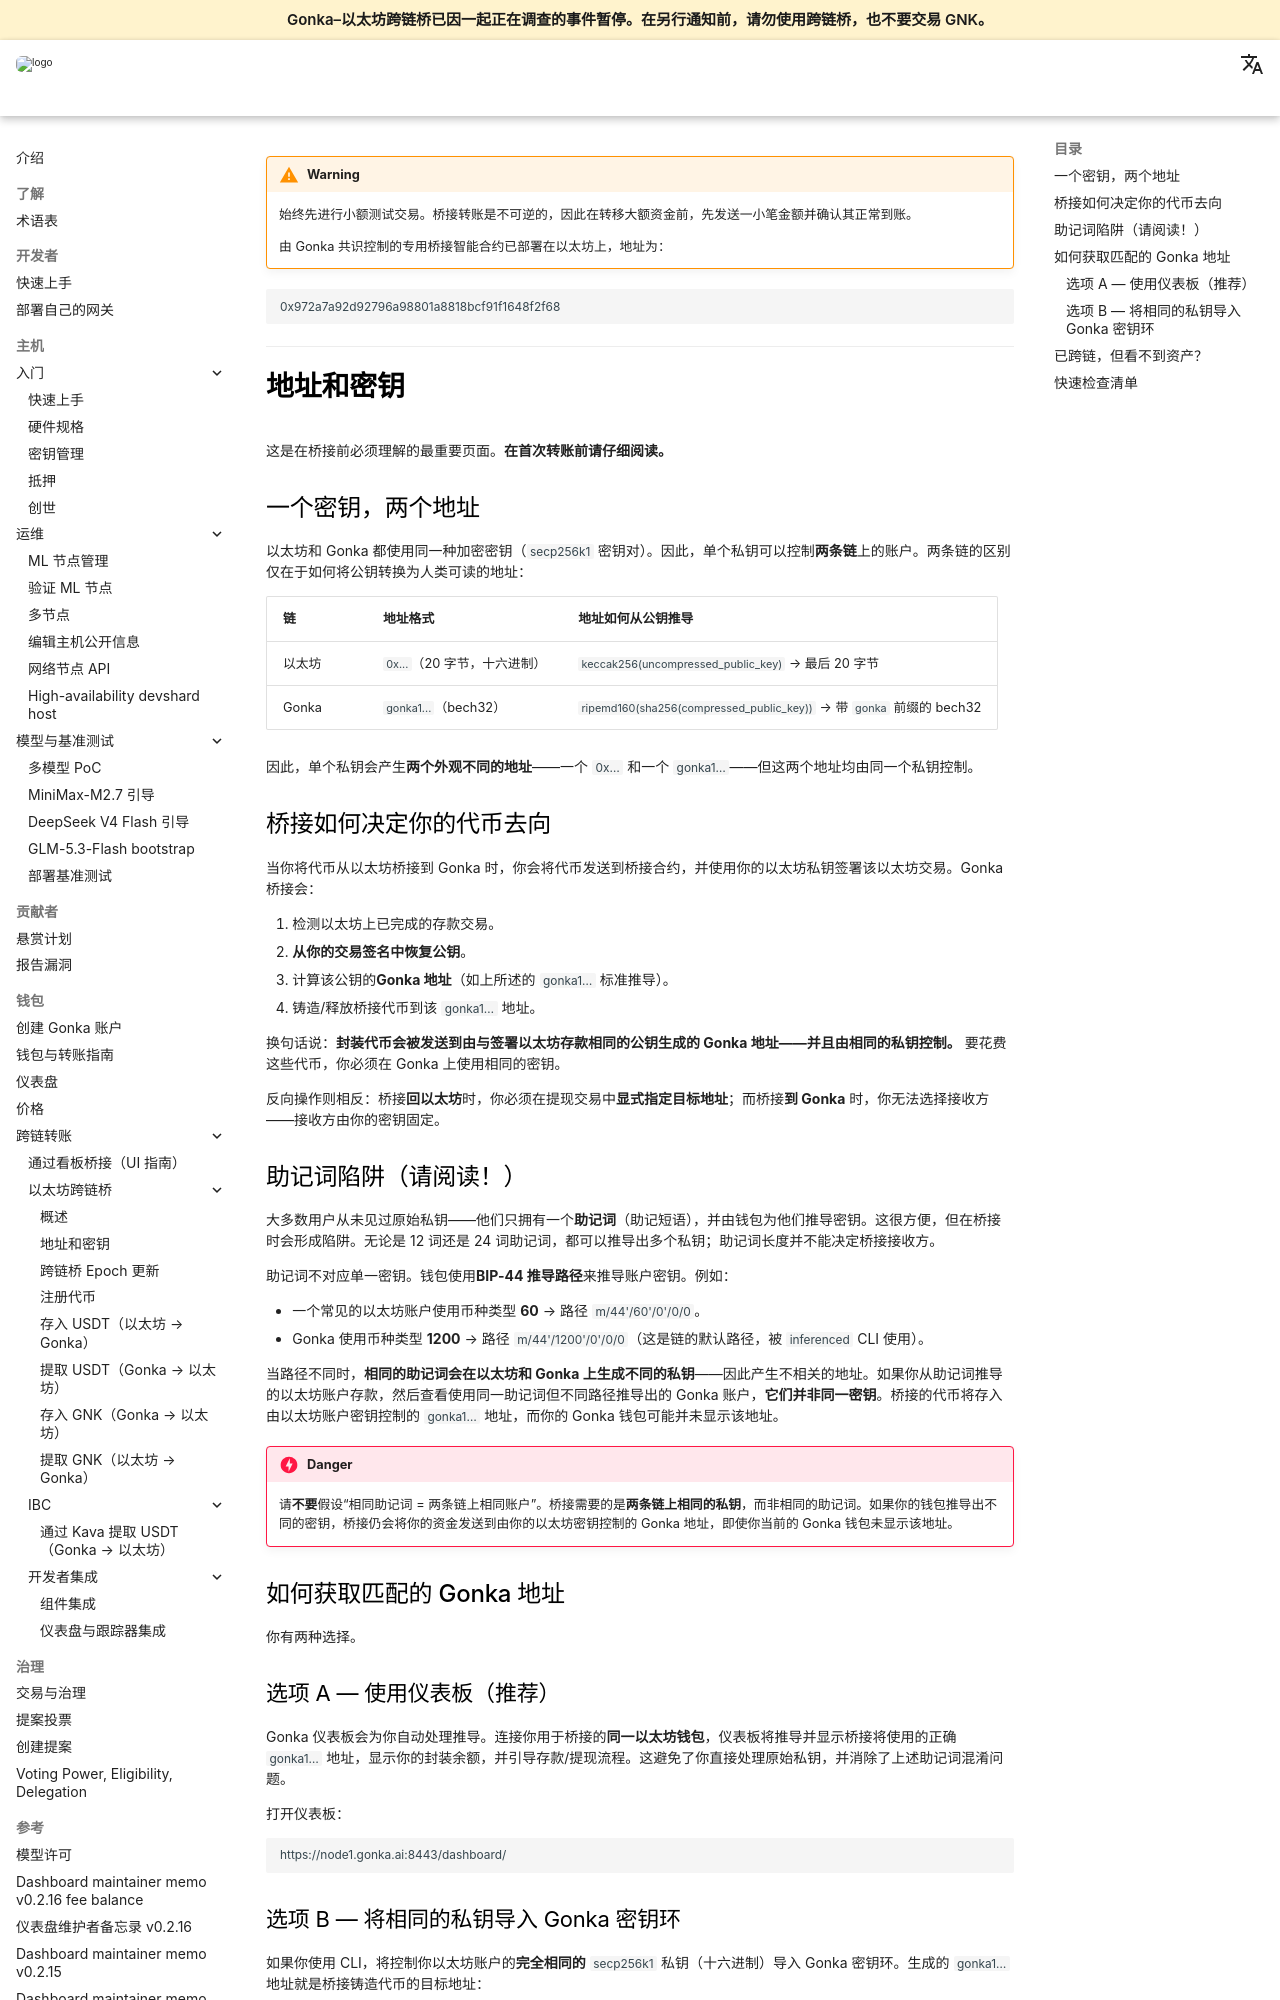

repository: gonka-ai/gonka-docs · page: docs/zh/cross-chain-transfers/ethereum-bridge/addresses-and-keys/index.html · generator: mkdocs

!!! warning 
    始终先进行小额测试交易。桥接转账是不可逆的，因此在转移大额资金前，先发送一小笔金额并确认其正常到账。

    由 Gonka 共识控制的专用桥接智能合约已部署在以太坊上，地址为：

```text
0x972a7a92d92796a98801a8818bcf91f1648f2f68
```

---

# 地址和密钥

这是在桥接前必须理解的最重要页面。**在首次转账前请仔细阅读。**

## 一个密钥，两个地址

以太坊和 Gonka 都使用同一种加密密钥（`secp256k1` 密钥对）。因此，单个私钥可以控制**两条链**上的账户。两条链的区别仅在于如何将公钥转换为人类可读的地址：

| 链 | 地址格式 | 地址如何从公钥推导 |
| --- | --- | --- |
| 以太坊 | `0x...`（20 字节，十六进制） | `keccak256(uncompressed_public_key)` → 最后 20 字节 |
| Gonka | `gonka1...`（bech32） | `ripemd160(sha256(compressed_public_key))` → 带 `gonka` 前缀的 bech32 |

因此，单个私钥会产生**两个外观不同的地址**——一个 `0x…` 和一个 `gonka1…`——但这两个地址均由同一个私钥控制。

## 桥接如何决定你的代币去向

当你将代币从以太坊桥接到 Gonka 时，你会将代币发送到桥接合约，并使用你的以太坊私钥签署该以太坊交易。Gonka 桥接会：

1. 检测以太坊上已完成的存款交易。
2. **从你的交易签名中恢复公钥**。
3. 计算该公钥的**Gonka 地址**（如上所述的 `gonka1…` 标准推导）。
4. 铸造/释放桥接代币到该 `gonka1…` 地址。

换句话说：**封装代币会被发送到由与签署以太坊存款相同的公钥生成的 Gonka 地址——并且由相同的私钥控制。** 要花费这些代币，你必须在 Gonka 上使用相同的密钥。

反向操作则相反：桥接**回以太坊**时，你必须在提现交易中**显式指定目标地址**；而桥接**到 Gonka** 时，你无法选择接收方——接收方由你的密钥固定。

## 助记词陷阱（请阅读！）

大多数用户从未见过原始私钥——他们只拥有一个**助记词**（助记短语），并由钱包为他们推导密钥。这很方便，但在桥接时会形成陷阱。无论是 12 词还是 24 词助记词，都可以推导出多个私钥；助记词长度并不能决定桥接接收方。

助记词不对应单一密钥。钱包使用**BIP-44 推导路径**来推导账户密钥。例如：

* 一个常见的以太坊账户使用币种类型 **60** → 路径 `m/44'/60'/0'/0/0`。
* Gonka 使用币种类型 **1200** → 路径 `m/44'/1200'/0'/0/0`（这是链的默认路径，被 `inferenced` CLI 使用）。

当路径不同时，**相同的助记词会在以太坊和 Gonka 上生成不同的私钥**——因此产生不相关的地址。如果你从助记词推导的以太坊账户存款，然后查看使用同一助记词但不同路径推导出的 Gonka 账户，**它们并非同一密钥**。桥接的代币将存入由以太坊账户密钥控制的 `gonka1…` 地址，而你的 Gonka 钱包可能并未显示该地址。

!!! danger 
    请**不要**假设“相同助记词 = 两条链上相同账户”。桥接需要的是**两条链上相同的私钥**，而非相同的助记词。如果你的钱包推导出不同的密钥，桥接仍会将你的资金发送到由你的以太坊密钥控制的 Gonka 地址，即使你当前的 Gonka 钱包未显示该地址。

## 如何获取匹配的 Gonka 地址

你有两种选择。

### 选项 A — 使用仪表板（推荐）

Gonka 仪表板会为你自动处理推导。连接你用于桥接的**同一以太坊钱包**，仪表板将推导并显示桥接将使用的正确 `gonka1…` 地址，显示你的封装余额，并引导存款/提现流程。这避免了你直接处理原始私钥，并消除了上述助记词混淆问题。

打开仪表板：

```text
https://node1.gonka.ai:8443/dashboard/
```

### 选项 B — 将相同的私钥导入 Gonka 密钥环

如果你使用 CLI，将控制你以太坊账户的**完全相同的** `secp256k1` 私钥（十六进制）导入 Gonka 密钥环。生成的 `gonka1…` 地址就是桥接铸造代币的目标地址：

```bash
inferenced keys import-hex <key_name> <YOUR_PRIVATE_KEY_HEX>

# Show the derived Gonka address
inferenced keys show <key_name> -a
```

此处打印的地址正是接收您跨链代币的 `gonka1…` 地址，且该密钥可为其签署 Gonka 交易（转账、提现）。

!!! warning 
    导入原始私钥会将其暴露在您导入的机器和密钥环上。建议在安全的机器上使用基于文件的密钥环（`--keyring-backend file`），切勿将同时保护重要以太坊资金的私钥粘贴到不可信的主机上。如有疑虑，请使用仪表板。
